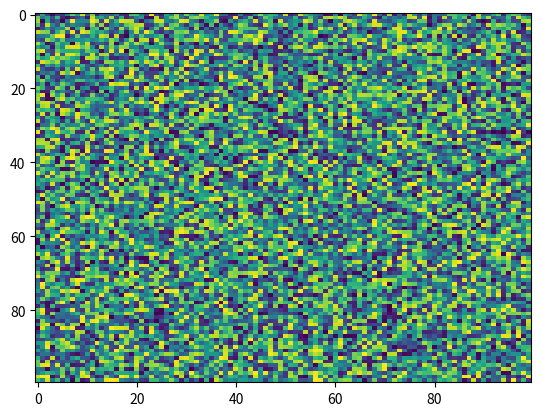

Write the Python code that produced this figure.
import matplotlib.pyplot as plt
import numpy as np
X = np.random.rand(100, 100)
plt.imshow(X, 'viridis', None, origin='upper', interpolation='nearest', alpha=None, vmax=None, filternorm=True, vmin=None, aspect='auto', interpolation_stage=None)
